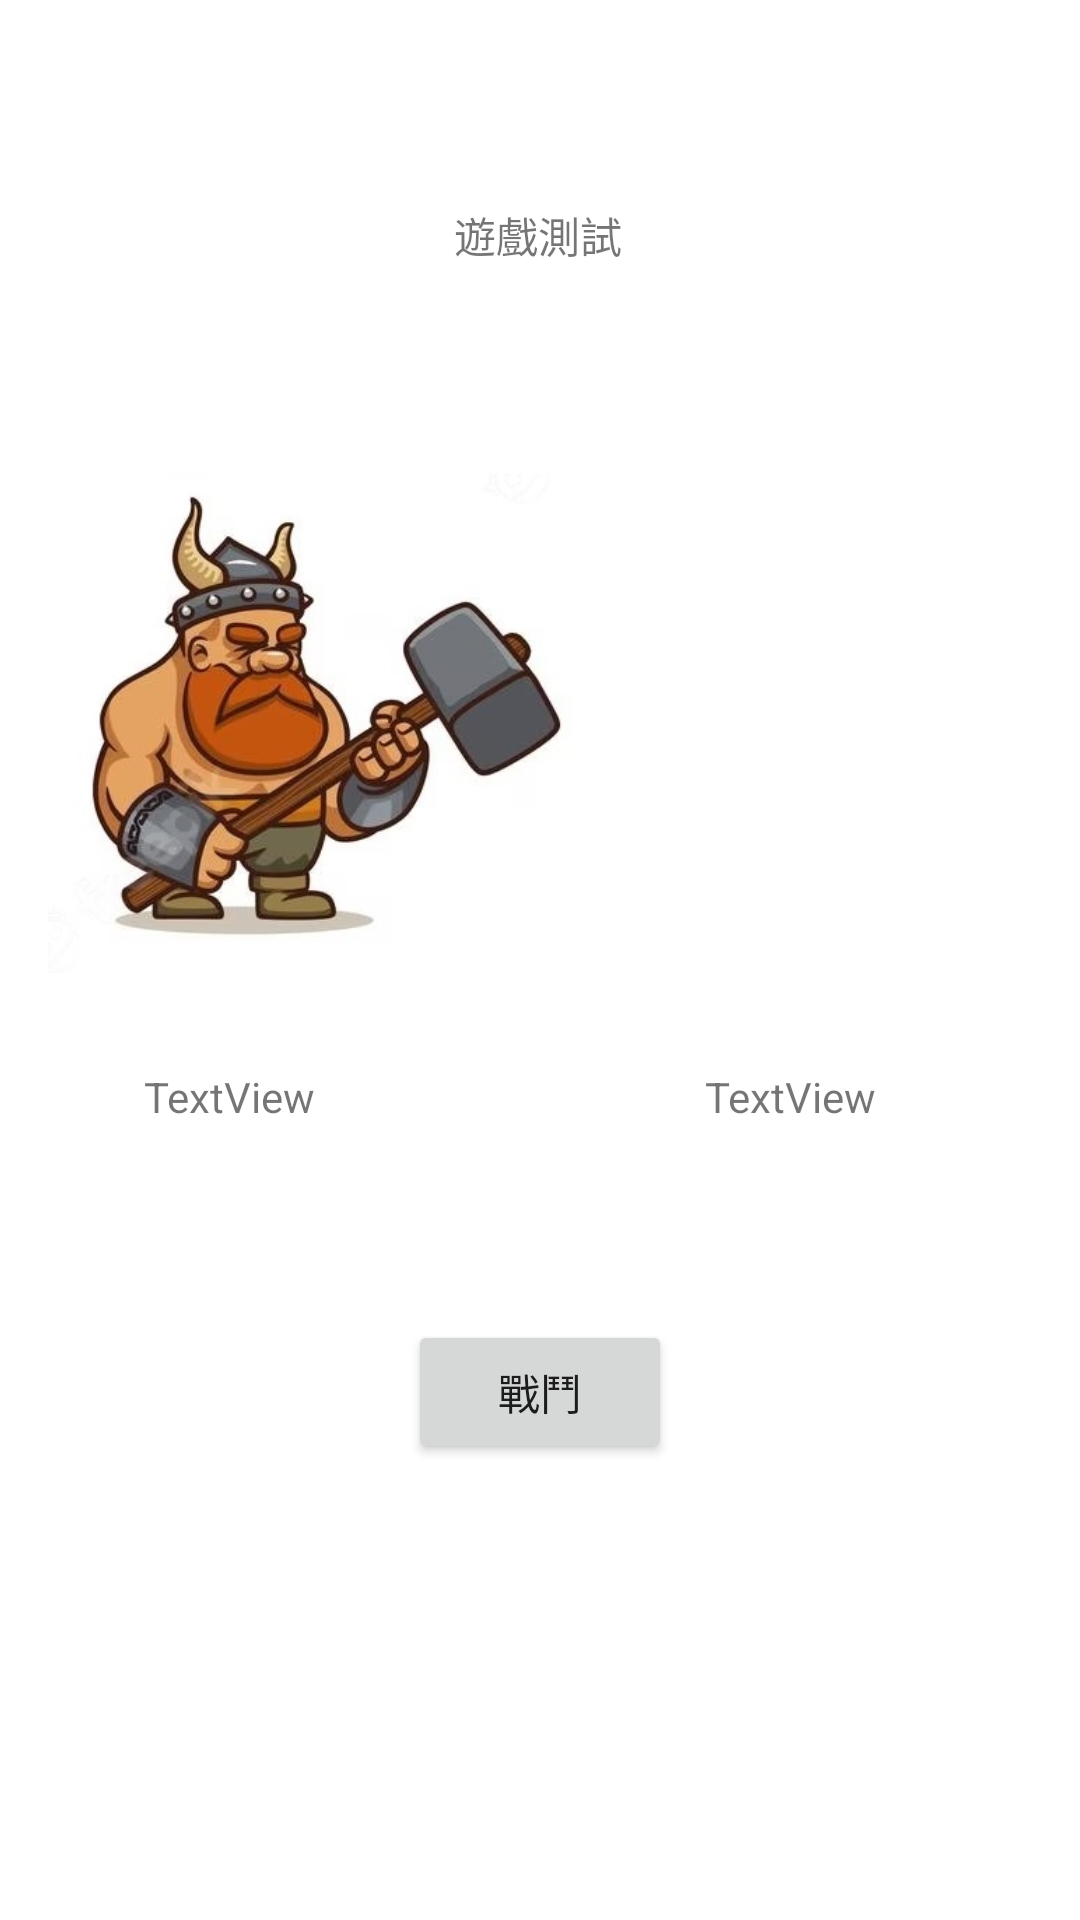

Produce the Android XML layout that renders to this screen, including the resource entries it uses.
<!-- AndroidManifest.xml: application theme Theme.GameVerTest -->
<!-- res/layout/activity_game_test.xml -->
<?xml version="1.0" encoding="utf-8"?>
<androidx.constraintlayout.widget.ConstraintLayout xmlns:android="http://schemas.android.com/apk/res/android"
    xmlns:app="http://schemas.android.com/apk/res-auto"
    xmlns:tools="http://schemas.android.com/tools"
    android:layout_width="match_parent"
    android:layout_height="match_parent"
    tools:context=".GameTest">

    <TextView
        android:id="@+id/textView3"
        android:layout_width="wrap_content"
        android:layout_height="wrap_content"
        android:layout_marginTop="68dp"
        android:text="遊戲測試"
        app:layout_constraintEnd_toEndOf="parent"
        app:layout_constraintHorizontal_bias="0.498"
        app:layout_constraintStart_toStartOf="parent"
        app:layout_constraintTop_toTopOf="parent" />

    <ImageView
        android:id="@+id/imageView"
        android:layout_width="180dp"
        android:layout_height="194dp"
        android:layout_marginStart="16dp"
        android:layout_marginTop="144dp"
        app:layout_constraintStart_toStartOf="parent"
        app:layout_constraintTop_toTopOf="parent"
        app:srcCompat="@drawable/charimg" />

    <ImageView
        android:id="@+id/imageView2"
        android:layout_width="191dp"
        android:layout_height="226dp"
        android:layout_marginTop="100dp"
        android:layout_marginEnd="4dp"
        app:layout_constraintEnd_toEndOf="parent"
        app:layout_constraintTop_toTopOf="parent"
        app:srcCompat="@drawable/monsterimage" />

    <TextView
        android:id="@+id/charhpview"
        android:layout_width="wrap_content"
        android:layout_height="wrap_content"
        android:layout_marginStart="48dp"
        android:layout_marginTop="356dp"
        android:text="TextView"
        app:layout_constraintStart_toStartOf="parent"
        app:layout_constraintTop_toTopOf="parent" />

    <TextView
        android:id="@+id/monsterhpview"
        android:layout_width="wrap_content"
        android:layout_height="wrap_content"
        android:layout_marginTop="356dp"
        android:layout_marginEnd="68dp"
        android:text="TextView"
        app:layout_constraintEnd_toEndOf="parent"
        app:layout_constraintTop_toTopOf="parent" />

    <Button
        android:id="@+id/btnbattle"
        android:layout_width="wrap_content"
        android:layout_height="wrap_content"
        android:layout_marginTop="440dp"
        android:text="戰鬥"
        app:layout_constraintEnd_toEndOf="parent"
        app:layout_constraintStart_toStartOf="parent"
        app:layout_constraintTop_toTopOf="parent" />
</androidx.constraintlayout.widget.ConstraintLayout>
<!-- resources referenced by this layout -->
<resources>
  <!-- drawable charimg: jpg bitmap (drawable, 35197 bytes) -->
  <style name="Theme.GameVerTest" parent="Theme.MaterialComponents.DayNight.DarkActionBar">
          
          <item name="colorPrimary">@color/purple_500</item>
          <item name="colorPrimaryVariant">@color/purple_700</item>
          <item name="colorOnPrimary">@color/white</item>
          
          <item name="colorSecondary">@color/teal_200</item>
          <item name="colorSecondaryVariant">@color/teal_700</item>
          <item name="colorOnSecondary">@color/black</item>
          
          <item name="android:statusBarColor">?attr/colorPrimaryVariant</item>
          
      </style>
  <!-- not gathered from this repository: default colours our renderer supplied (Android Studio template values) -->
  <color name="purple_500">#FF6200EE</color>
  <color name="purple_700">#FF3700B3</color>
  <color name="teal_200">#FF03DAC5</color>
  <color name="teal_700">#FF018786</color>
  <color name="black">#FF000000</color>
  <color name="white">#FFFFFFFF</color>
</resources>
